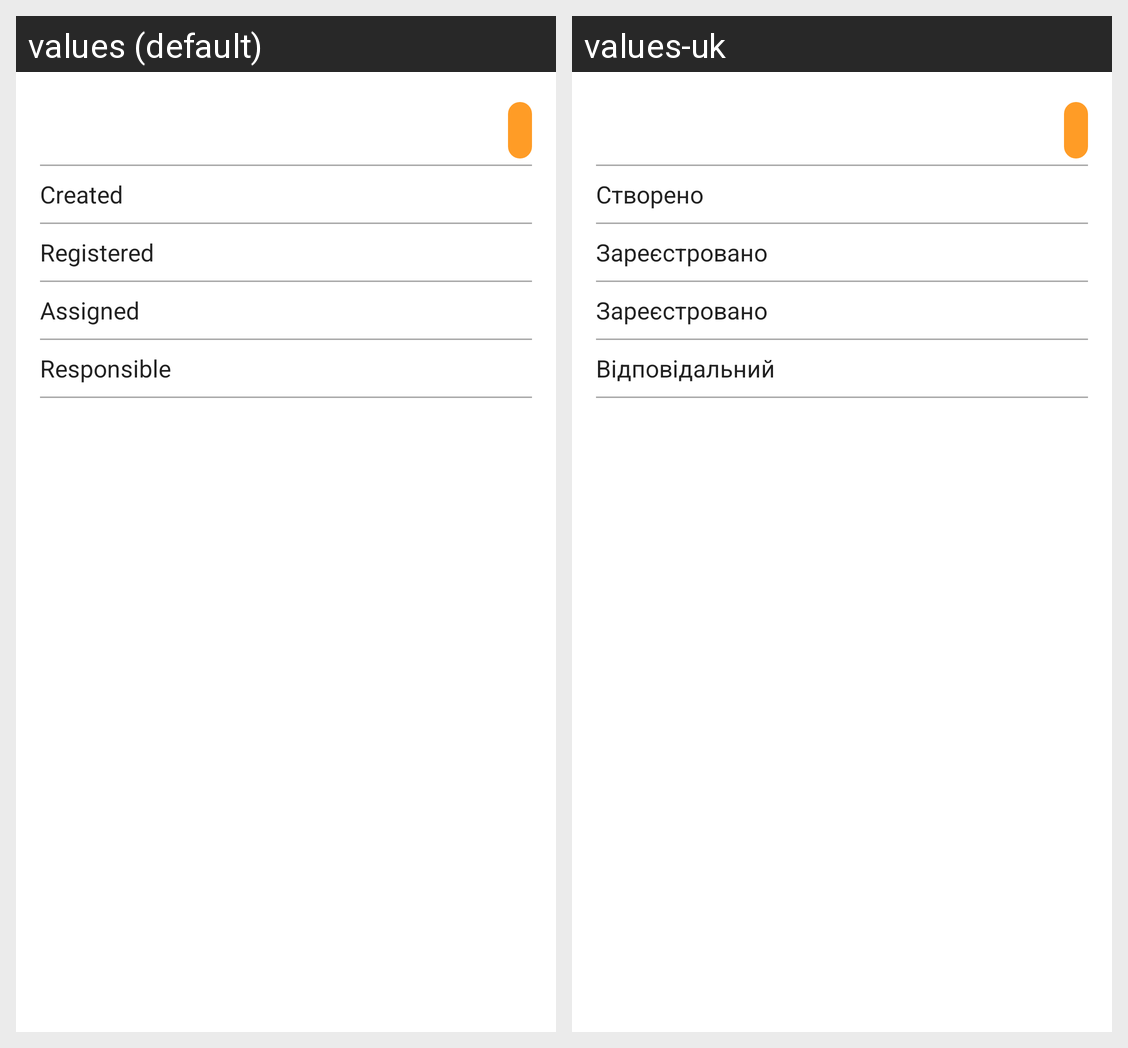

Locale-by-locale string values for the Android screen shown in this grid:
Android screen res/layout/fragment_detail.xml rendered under 2 locales, left to right: values (default), values-uk. Device: Nexus 5 (rendered at 1080×1920; each locale shown at half size, 540×960, under a caption strip naming it); theme AppTheme.
Strings drawn on this screen, with the default value and each locale's value (text and hints the layout hard-codes, and strings that could not be matched under every locale, appear in the picture but are not listed):

task_created_text
  values: Created
  values-uk: Створено

task_registered_text
  values: Registered
  values-uk: Зареєстровано

task_assigned_text
  values: Assigned
  values-uk: Зареєстровано

task_responsible_text
  values: Responsible
  values-uk: Відповідальний
